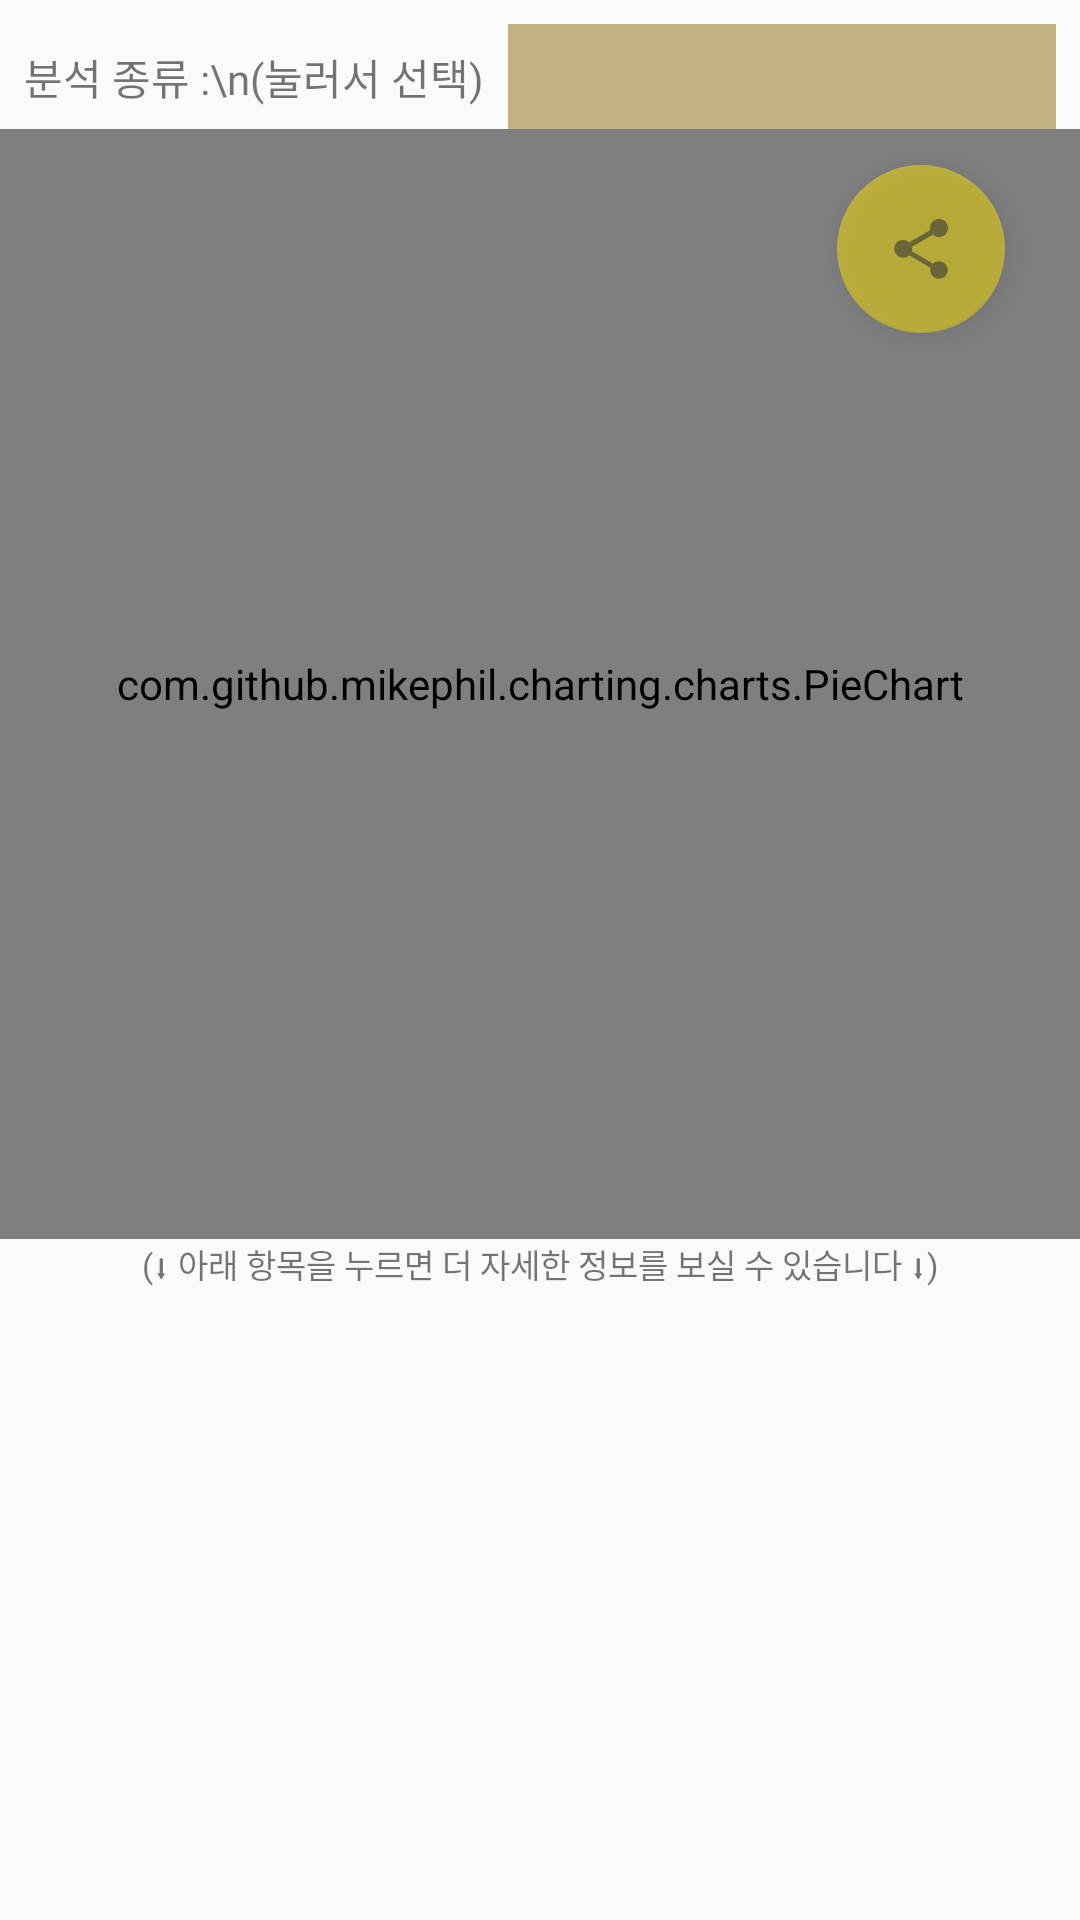

This screen was rendered from an Android layout file. Write that file and the resources it references.
<!-- AndroidManifest.xml: application theme AppTheme -->
<!-- res/layout/fragment_person_analyse.xml -->
<?xml version="1.0" encoding="utf-8"?>
<androidx.constraintlayout.widget.ConstraintLayout xmlns:android="http://schemas.android.com/apk/res/android"
    xmlns:app="http://schemas.android.com/apk/res-auto"
    xmlns:tools="http://schemas.android.com/tools"
    android:id="@+id/frameLayout"
    android:layout_width="match_parent"
    android:layout_height="match_parent"
    tools:context=".Fragments.main.PersonAnalyseFrag">

    <com.google.android.material.floatingactionbutton.FloatingActionButton
        android:id="@+id/fabPerson"
        android:layout_width="wrap_content"
        android:layout_height="wrap_content"
        android:layout_marginTop="55dp"
        android:layout_marginEnd="25dp"
        android:alpha="0.5"
        android:clickable="true"
        android:src="?attr/actionModeShareDrawable"
        app:layout_constraintEnd_toEndOf="parent"
        app:layout_constraintTop_toTopOf="parent" />

    <Spinner
        android:id="@+id/personAnalyseTypeSpinner"
        android:layout_width="0dp"
        android:layout_height="35dp"
        android:layout_marginStart="8dp"
        android:layout_marginTop="8dp"
        android:layout_marginEnd="8dp"
        android:background="@color/brown1"
        app:layout_constraintEnd_toEndOf="parent"
        app:layout_constraintStart_toEndOf="@+id/textView5"
        app:layout_constraintTop_toTopOf="parent" />

    <TextView
        android:id="@+id/textView5"
        android:layout_width="wrap_content"
        android:layout_height="wrap_content"
        android:layout_marginStart="8dp"
        android:fontFamily="@font/nanum_square_round_b"
        android:text="분석 종류 :\n(눌러서 선택)"
        android:textAlignment="center"
        app:layout_constraintBottom_toBottomOf="@+id/personAnalyseTypeSpinner"
        app:layout_constraintStart_toStartOf="parent"
        app:layout_constraintTop_toTopOf="@+id/personAnalyseTypeSpinner" />

    <TextView
        android:id="@+id/personFragInfo"
        android:layout_width="0dp"
        android:layout_height="wrap_content"
        android:fontFamily="@font/nanum_square_round_r"
        android:text="(⬇ 아래 항목을 누르면 더 자세한 정보를 보실 수 있습니다 ⬇)"
        android:textAlignment="center"
        android:textSize="11sp"
        app:layout_constraintEnd_toEndOf="parent"
        app:layout_constraintStart_toStartOf="parent"
        app:layout_constraintTop_toBottomOf="@+id/chatAmountPieChart" />

    <ListView
        android:id="@+id/pafPersonFreqLV"
        android:layout_width="0dp"
        android:layout_height="0dp"
        android:layout_marginTop="8dp"
        app:layout_constraintBottom_toBottomOf="parent"
        app:layout_constraintEnd_toEndOf="parent"
        app:layout_constraintStart_toStartOf="@+id/chatAmountPieChart"
        app:layout_constraintTop_toBottomOf="@+id/personFragInfo" />

    <com.github.mikephil.charting.charts.PieChart
        android:id="@+id/chatAmountPieChart"
        android:layout_width="0dp"
        android:layout_height="370dp"
        app:layout_constraintEnd_toEndOf="parent"
        app:layout_constraintStart_toStartOf="parent"
        app:layout_constraintTop_toBottomOf="@+id/personAnalyseTypeSpinner">

    </com.github.mikephil.charting.charts.PieChart>

</androidx.constraintlayout.widget.ConstraintLayout>
<!-- resources referenced by this layout -->
<resources>
  <color name="brown1">#C2B280</color>
  <style name="AppTheme" parent="Theme.AppCompat.Light.NoActionBar">
          
          <item name="colorPrimary">@color/colorPrimary</item>
          <item name="colorPrimaryDark">@color/colorPrimaryDark</item>
          <item name="colorAccent">@color/colorAccent</item>
  
          <item name="android:statusBarColor">@color/statusBarColor</item>
          
      </style>
  <color name="colorPrimary">#4E342E</color>
  <color name="colorPrimaryDark">#3E2723</color>
  <color name="colorAccent">#FAE100</color>
  <color name="statusBarColor">#3E2723</color>
</resources>
